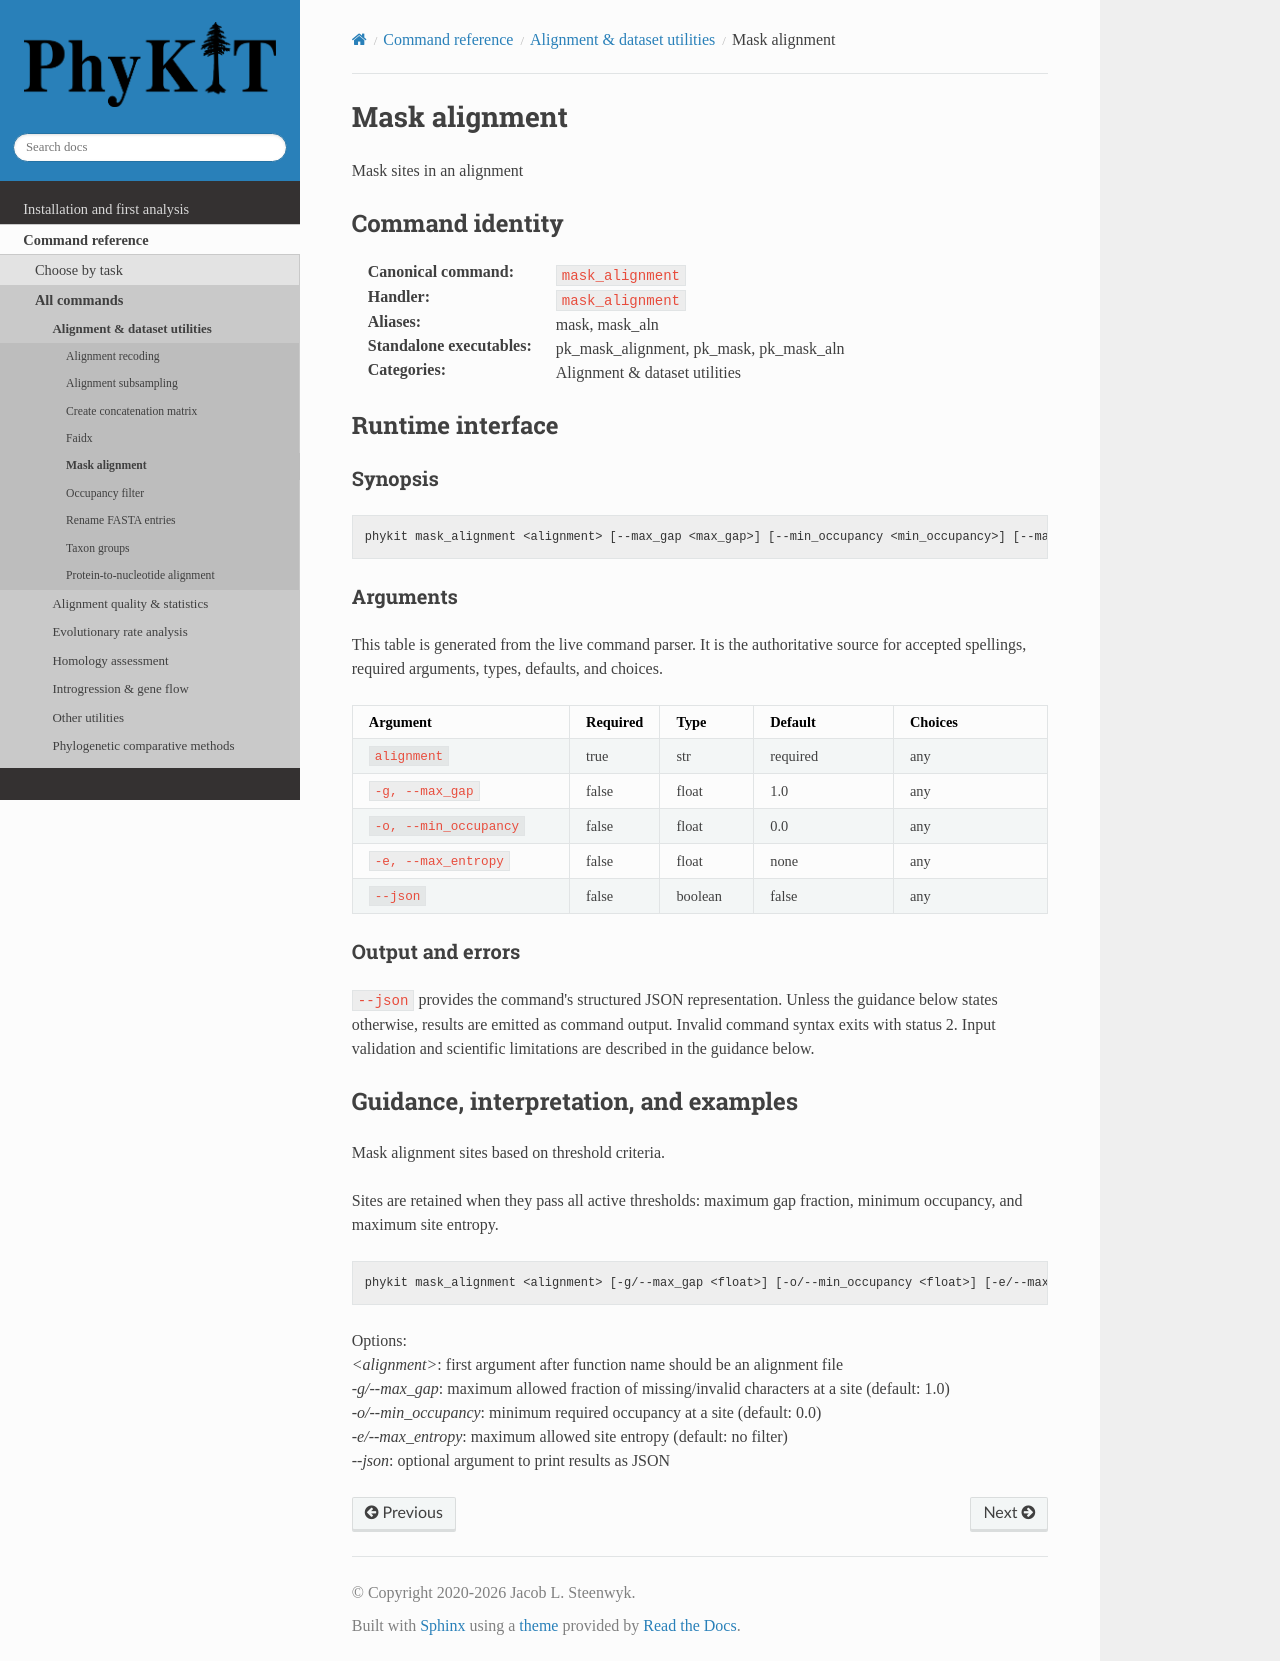

repository: JLSteenwyk/PhyKIT · page: reference/commands/mask_alignment.html · generator: sphinx

.. _cmd-mask_alignment:
.. _command-mask_alignment:

Mask alignment
==============

Mask sites in an alignment

Command identity
----------------

:Canonical command: ``mask_alignment``
:Handler: ``mask_alignment``
:Aliases: mask, mask_aln
:Standalone executables: pk_mask_alignment, pk_mask, pk_mask_aln
:Categories: Alignment & dataset utilities

Runtime interface
-----------------

.. include:: /_generated/commands/mask_alignment.inc

Guidance, interpretation, and examples
--------------------------------------

Mask alignment sites based on threshold criteria.

Sites are retained when they pass all active thresholds:
maximum gap fraction, minimum occupancy, and maximum site entropy.

.. code-block:: shell

	phykit mask_alignment <alignment> [-g/--max_gap <float>] [-o/--min_occupancy <float>] [-e/--max_entropy <float>] [--json]

Options: |br|
*<alignment>*: first argument after function name should be an alignment file |br|
*-g/--max_gap*: maximum allowed fraction of missing/invalid characters at a site (default: 1.0) |br|
*-o/--min_occupancy*: minimum required occupancy at a site (default: 0.0) |br|
*-e/--max_entropy*: maximum allowed site entropy (default: no filter) |br|
*--json*: optional argument to print results as JSON
